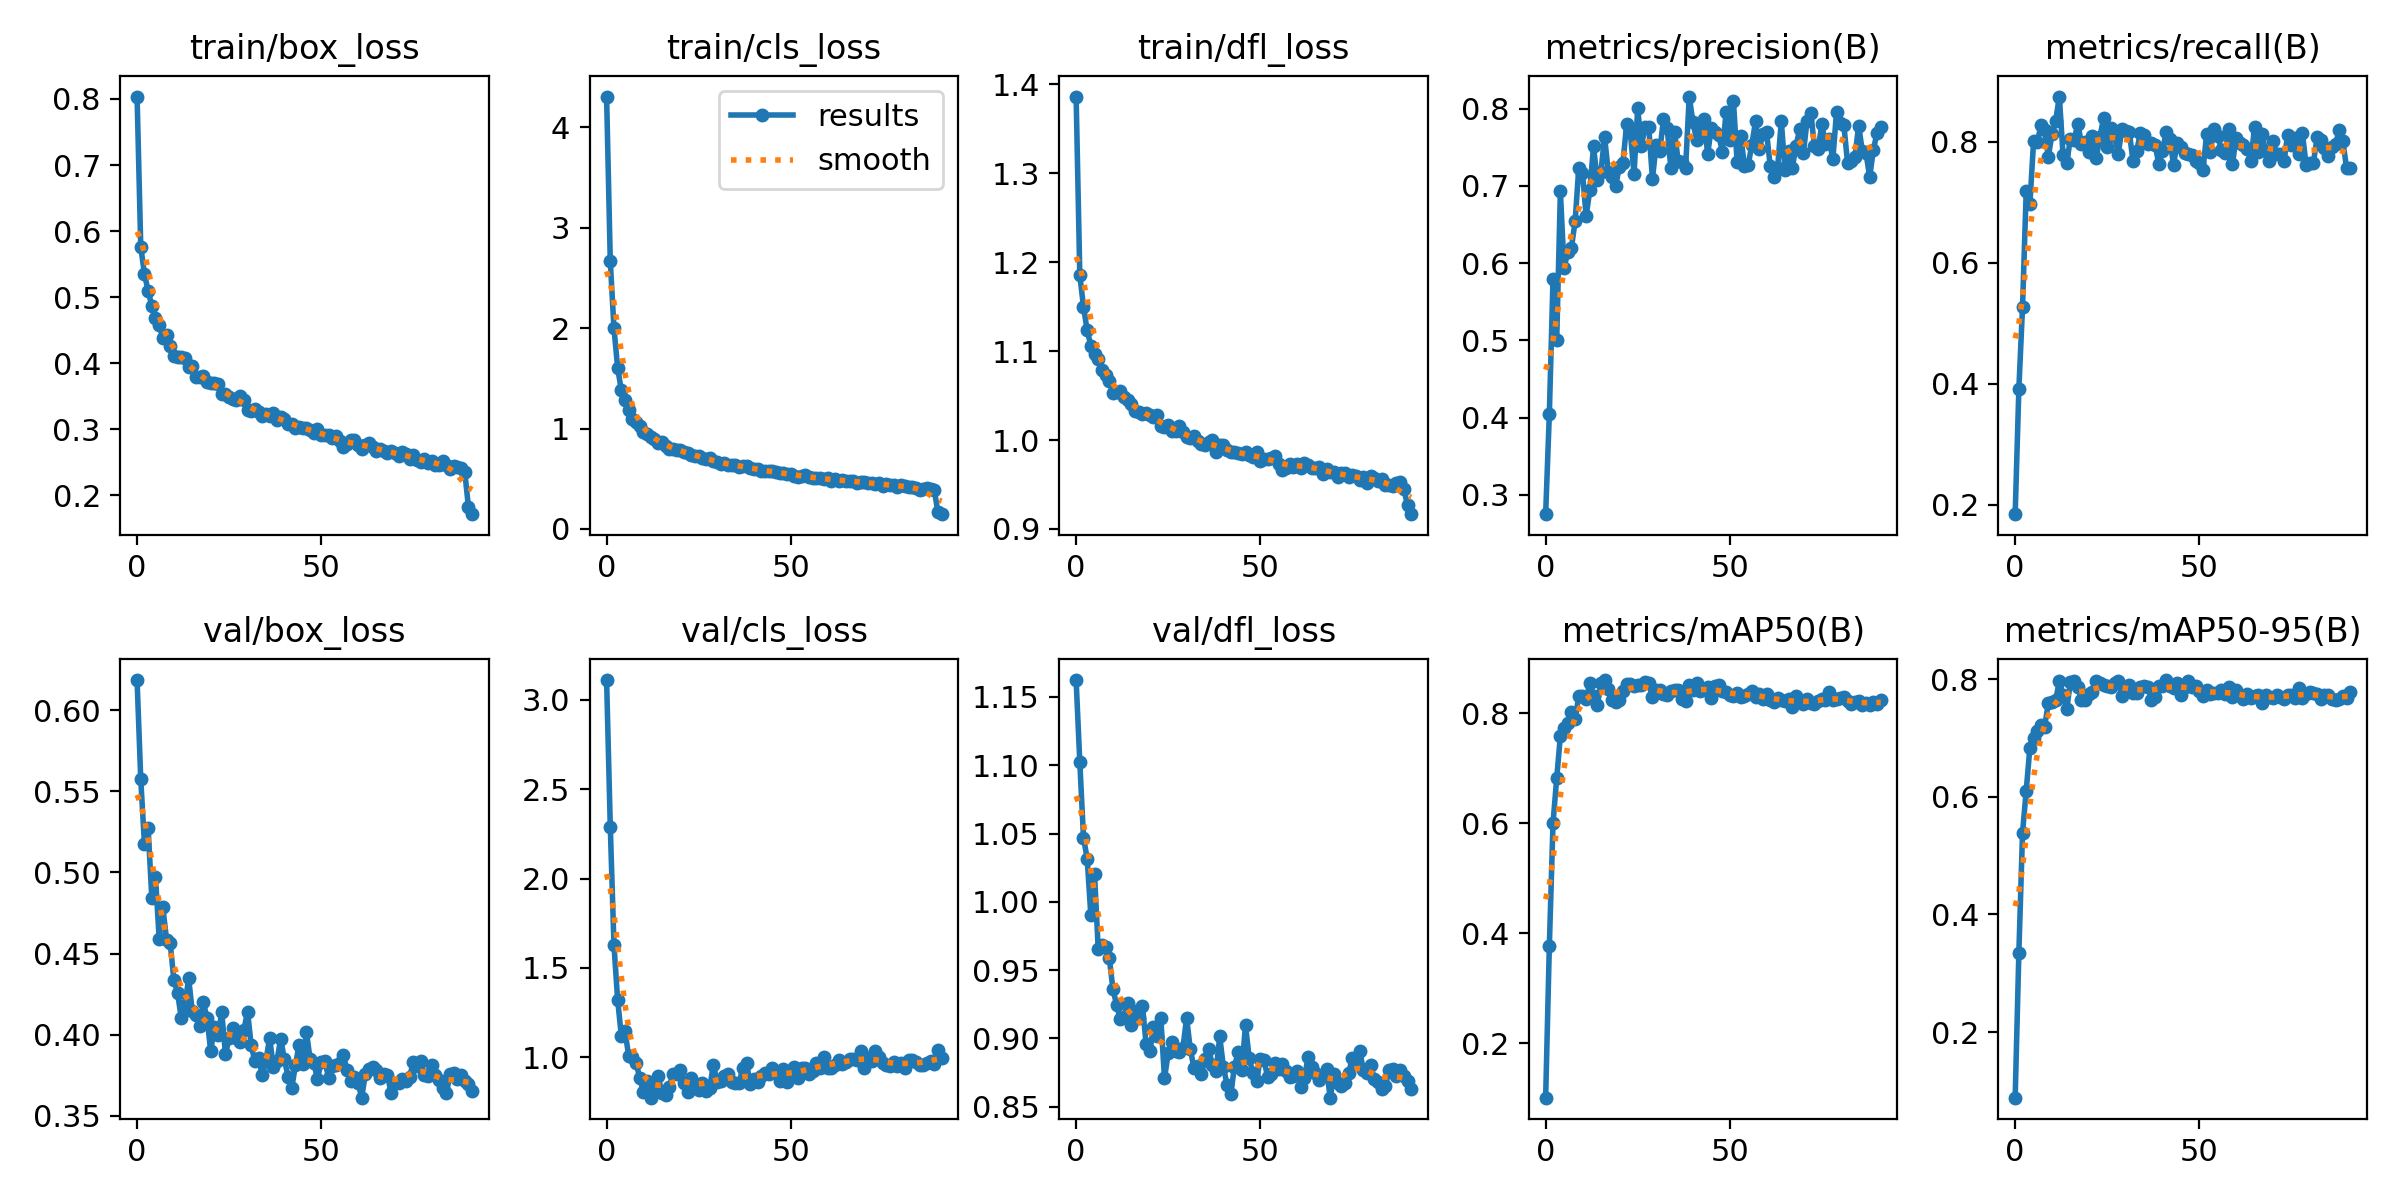

Values plotted in this chart, from the file beside it:
epoch, train/box_loss, train/cls_loss, train/dfl_loss, metrics/precision(B), metrics/recall(B), metrics/mAP50(B), metrics/mAP50-95(B), val/box_loss, val/cls_loss, val/dfl_loss, lr/pg0, lr/pg1, lr/pg2
0, 0.8037, 4.305, 1.386, 0.2752, 0.1842, 0.1007, 0.08856, 0.6186, 3.11, 1.162, 3.9476e-05, 3.9476e-05, 3.9476e-05
1, 0.5764, 2.665, 1.186, 0.4045, 0.391, 0.376, 0.3348, 0.5575, 2.291, 1.102, 7.8359e-05, 7.8359e-05, 7.8359e-05
2, 0.5349, 2, 1.15, 0.5789, 0.5269, 0.5998, 0.5391, 0.5178, 1.629, 1.047, 0.0001165, 0.0001165, 0.0001165
3, 0.5096, 1.603, 1.123, 0.5002, 0.7186, 0.6812, 0.6106, 0.5273, 1.321, 1.032, 0.0001155, 0.0001155, 0.0001155
4, 0.4866, 1.381, 1.106, 0.6928, 0.6975, 0.7588, 0.6839, 0.4844, 1.122, 0.9901, 0.0001155, 0.0001155, 0.0001155
5, 0.4686, 1.281, 1.097, 0.5934, 0.8005, 0.7731, 0.7003, 0.4974, 1.145, 1.02, 0.0001143, 0.0001143, 0.0001143
6, 0.4581, 1.18, 1.092, 0.6145, 0.7986, 0.7817, 0.7115, 0.4592, 1.008, 0.9652, 0.0001131, 0.0001131, 0.0001131
7, 0.4378, 1.095, 1.079, 0.62, 0.8273, 0.8027, 0.7217, 0.4787, 1.004, 0.9683, 0.0001119, 0.0001119, 0.0001119
8, 0.442, 1.068, 1.073, 0.654, 0.8199, 0.7901, 0.7193, 0.4586, 0.9707, 0.9671, 0.0001107, 0.0001107, 0.0001107
9, 0.4253, 1.026, 1.066, 0.7236, 0.7751, 0.8301, 0.7597, 0.4563, 0.8843, 0.9591, 0.0001096, 0.0001096, 0.0001096
10, 0.4105, 0.9686, 1.053, 0.7173, 0.8125, 0.8319, 0.7618, 0.4336, 0.807, 0.9359, 0.0001084, 0.0001084, 0.0001084
11, 0.4094, 0.942, 1.054, 0.6606, 0.8346, 0.8253, 0.7641, 0.4259, 0.8647, 0.9246, 0.0001072, 0.0001072, 0.0001072
12, 0.4092, 0.916, 1.056, 0.6949, 0.8744, 0.855, 0.7973, 0.4103, 0.7741, 0.9139, 0.000106, 0.000106, 0.000106
13, 0.4075, 0.8971, 1.048, 0.7511, 0.7778, 0.8316, 0.7727, 0.4181, 0.8403, 0.9155, 0.0001049, 0.0001049, 0.0001049
14, 0.3936, 0.858, 1.045, 0.7081, 0.7653, 0.8145, 0.7486, 0.4348, 0.8965, 0.9259, 0.0001037, 0.0001037, 0.0001037
15, 0.3949, 0.862, 1.041, 0.7174, 0.8046, 0.8553, 0.7955, 0.4143, 0.7977, 0.9099, 0.0001025, 0.0001025, 0.0001025
16, 0.3795, 0.8221, 1.033, 0.7635, 0.8026, 0.86, 0.7968, 0.412, 0.7902, 0.9204, 0.0001013, 0.0001013, 0.0001013
17, 0.3794, 0.8009, 1.032, 0.7185, 0.8296, 0.8437, 0.7862, 0.4055, 0.8339, 0.915, 0.0001001, 0.0001001, 0.0001001
18, 0.3802, 0.8008, 1.029, 0.7112, 0.7963, 0.8242, 0.7654, 0.4202, 0.904, 0.924, 9.8972e-05, 9.8972e-05, 9.8972e-05
19, 0.3714, 0.7892, 1.03, 0.6999, 0.7998, 0.82, 0.7653, 0.4101, 0.9053, 0.8962, 9.7794e-05, 9.7794e-05, 9.7794e-05
20, 0.3697, 0.7913, 1.028, 0.7244, 0.7824, 0.8242, 0.7751, 0.39, 0.9295, 0.8907, 9.6616e-05, 9.6616e-05, 9.6616e-05
21, 0.3706, 0.7695, 1.026, 0.73, 0.8089, 0.8398, 0.7788, 0.4045, 0.8572, 0.9081, 9.5438e-05, 9.5438e-05, 9.5438e-05
22, 0.3682, 0.7565, 1.028, 0.7807, 0.7725, 0.8525, 0.7972, 0.3997, 0.8041, 0.9017, 9.426e-05, 9.426e-05, 9.426e-05
23, 0.3539, 0.7325, 1.015, 0.7695, 0.8073, 0.8534, 0.7931, 0.4138, 0.8844, 0.9148, 9.3082e-05, 9.3082e-05, 9.3082e-05
24, 0.3529, 0.7297, 1.014, 0.7153, 0.8382, 0.8497, 0.7897, 0.3881, 0.8508, 0.8708, 9.1904e-05, 9.1904e-05, 9.1904e-05
25, 0.348, 0.7249, 1.017, 0.8005, 0.7907, 0.8502, 0.789, 0.3977, 0.8153, 0.8892, 9.0726e-05, 9.0726e-05, 9.0726e-05
26, 0.3456, 0.7077, 1.01, 0.7519, 0.8223, 0.8503, 0.7872, 0.4041, 0.8534, 0.8975, 8.9547e-05, 8.9547e-05, 8.9547e-05
27, 0.3447, 0.6989, 1.01, 0.7764, 0.8092, 0.8562, 0.7937, 0.3977, 0.8119, 0.8911, 8.8369e-05, 8.8369e-05, 8.8369e-05
28, 0.3501, 0.7063, 1.016, 0.776, 0.7803, 0.8541, 0.7974, 0.3955, 0.8299, 0.8898, 8.7191e-05, 8.7191e-05, 8.7191e-05
29, 0.3435, 0.6747, 1.009, 0.7095, 0.8207, 0.8294, 0.7709, 0.4029, 0.9587, 0.893, 8.6013e-05, 8.6013e-05, 8.6013e-05
30, 0.3287, 0.6709, 1.003, 0.7524, 0.8168, 0.8417, 0.7839, 0.4143, 0.8636, 0.9149, 8.4835e-05, 8.4835e-05, 8.4835e-05
31, 0.3274, 0.6477, 1.003, 0.7456, 0.8155, 0.842, 0.7902, 0.3934, 0.8665, 0.8926, 8.3657e-05, 8.3657e-05, 8.3657e-05
32, 0.3302, 0.6615, 1.004, 0.7866, 0.7679, 0.8344, 0.7774, 0.3835, 0.8973, 0.8782, 8.2479e-05, 8.2479e-05, 8.2479e-05
33, 0.3266, 0.637, 0.9992, 0.7751, 0.7849, 0.8325, 0.7774, 0.3856, 0.9061, 0.8802, 8.1301e-05, 8.1301e-05, 8.1301e-05
34, 0.3193, 0.6412, 0.9955, 0.7234, 0.8139, 0.8398, 0.7864, 0.3751, 0.8596, 0.8739, 8.0123e-05, 8.0123e-05, 8.0123e-05
35, 0.3227, 0.6323, 0.9944, 0.7695, 0.8105, 0.8421, 0.7879, 0.3841, 0.8583, 0.8849, 7.8945e-05, 7.8945e-05, 7.8945e-05
36, 0.3201, 0.6191, 0.9974, 0.7321, 0.7966, 0.8412, 0.7866, 0.398, 0.8589, 0.8919, 7.7766e-05, 7.7766e-05, 7.7766e-05
37, 0.3241, 0.6271, 1, 0.7312, 0.7973, 0.8257, 0.7654, 0.3803, 0.9413, 0.8805, 7.6588e-05, 7.6588e-05, 7.6588e-05
38, 0.3135, 0.6227, 0.9867, 0.7229, 0.7951, 0.8213, 0.7692, 0.3841, 0.9694, 0.8758, 7.541e-05, 7.541e-05, 7.541e-05
39, 0.3178, 0.6099, 0.9947, 0.8157, 0.763, 0.8501, 0.7877, 0.3975, 0.8478, 0.9014, 7.4232e-05, 7.4232e-05, 7.4232e-05
40, 0.3161, 0.6021, 0.9941, 0.7823, 0.7844, 0.8414, 0.7886, 0.385, 0.8802, 0.879, 7.3054e-05, 7.3054e-05, 7.3054e-05
41, 0.3079, 0.5985, 0.9893, 0.7596, 0.8159, 0.8542, 0.7986, 0.3742, 0.859, 0.866, 7.1876e-05, 7.1876e-05, 7.1876e-05
42, 0.308, 0.5782, 0.9861, 0.7718, 0.8047, 0.8408, 0.7881, 0.3671, 0.894, 0.8592, 7.0698e-05, 7.0698e-05, 7.0698e-05
43, 0.3024, 0.5774, 0.9862, 0.7869, 0.7619, 0.8445, 0.7859, 0.3811, 0.9124, 0.8793, 6.952e-05, 6.952e-05, 6.952e-05
44, 0.3031, 0.5729, 0.985, 0.7412, 0.7977, 0.8466, 0.793, 0.3938, 0.9072, 0.8899, 6.8342e-05, 6.8342e-05, 6.8342e-05
45, 0.3012, 0.5778, 0.9848, 0.7756, 0.7906, 0.8278, 0.7733, 0.3819, 0.9387, 0.8768, 6.7164e-05, 6.7164e-05, 6.7164e-05
46, 0.3023, 0.563, 0.986, 0.7695, 0.7819, 0.8484, 0.7859, 0.4015, 0.9157, 0.9097, 6.5986e-05, 6.5986e-05, 6.5986e-05
47, 0.2989, 0.5592, 0.9832, 0.7655, 0.78, 0.8507, 0.7967, 0.3849, 0.8689, 0.8856, 6.4807e-05, 6.4807e-05, 6.4807e-05
48, 0.2942, 0.5606, 0.9807, 0.7444, 0.7783, 0.8403, 0.7863, 0.3826, 0.937, 0.8745, 6.3629e-05, 6.3629e-05, 6.3629e-05
49, 0.2997, 0.5482, 0.9862, 0.7951, 0.7687, 0.8391, 0.7879, 0.3725, 0.8604, 0.8686, 6.2451e-05, 6.2451e-05, 6.2451e-05
50, 0.2909, 0.5504, 0.976, 0.7597, 0.7647, 0.8328, 0.78, 0.3834, 0.9248, 0.8851, 6.1273e-05, 6.1273e-05, 6.1273e-05
51, 0.2915, 0.531, 0.9791, 0.8099, 0.7531, 0.8317, 0.7719, 0.3839, 0.9437, 0.8842, 6.0095e-05, 6.0095e-05, 6.0095e-05
52, 0.2907, 0.5193, 0.979, 0.7308, 0.813, 0.8357, 0.7817, 0.3736, 0.8857, 0.8721, 5.8917e-05, 5.8917e-05, 5.8917e-05
53, 0.2868, 0.5316, 0.9797, 0.7646, 0.7827, 0.8286, 0.7742, 0.3807, 0.9392, 0.8737, 5.7739e-05, 5.7739e-05, 5.7739e-05
54, 0.2903, 0.5396, 0.9826, 0.7255, 0.8216, 0.8302, 0.7759, 0.3813, 0.9385, 0.8821, 5.6561e-05, 5.6561e-05, 5.6561e-05
55, 0.2824, 0.5168, 0.9731, 0.7269, 0.8091, 0.8345, 0.7767, 0.3825, 0.9072, 0.8775, 5.5383e-05, 5.5383e-05, 5.5383e-05
56, 0.2736, 0.5074, 0.9664, 0.7535, 0.7868, 0.8397, 0.7817, 0.3877, 0.9219, 0.8814, 5.4204e-05, 5.4204e-05, 5.4204e-05
57, 0.277, 0.5062, 0.9688, 0.7835, 0.7817, 0.8299, 0.7746, 0.3781, 0.9698, 0.8763, 5.3026e-05, 5.3026e-05, 5.3026e-05
58, 0.2842, 0.5072, 0.9731, 0.7476, 0.8212, 0.8351, 0.7872, 0.3714, 0.9414, 0.8717, 5.1848e-05, 5.1848e-05, 5.1848e-05
59, 0.2829, 0.4982, 0.9697, 0.7668, 0.7629, 0.8261, 0.7696, 0.3741, 1.004, 0.8727, 5.067e-05, 5.067e-05, 5.067e-05
... 32 more rows
